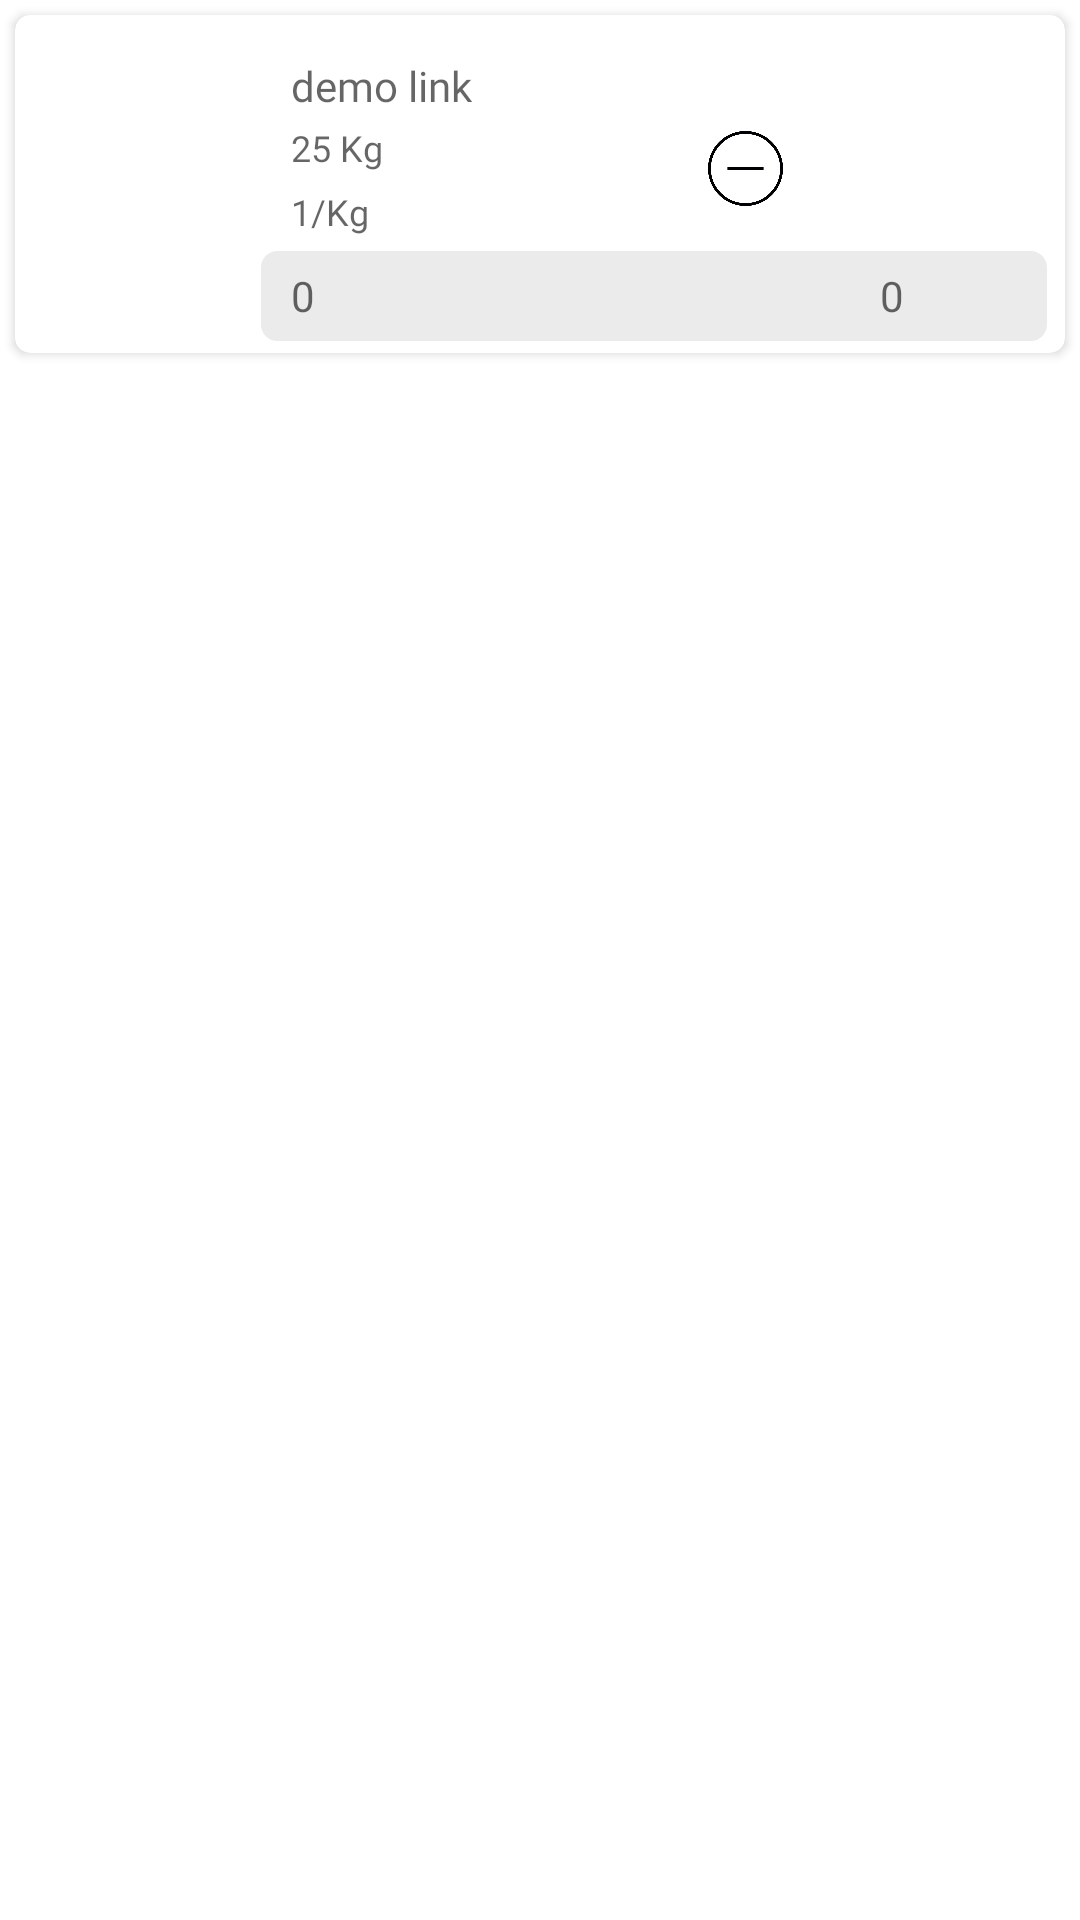

Reconstruct the res/layout file that produces this screen, plus the resources it refers to.
<!-- AndroidManifest.xml: application theme AppTheme -->
<!-- res/layout/product_list.xml -->
<?xml version="1.0" encoding="utf-8"?>
<LinearLayout
    xmlns:android="http://schemas.android.com/apk/res/android"
    xmlns:app="http://schemas.android.com/apk/res-auto"
    android:layout_width="match_parent"
    android:layout_height="wrap_content"
    android:background="@color/white"
    android:orientation="vertical">

    <androidx.cardview.widget.CardView
        android:id="@+id/cardView1"
        android:layout_width="match_parent"
        android:layout_height="wrap_content"
        android:layout_marginStart="5dp"
        android:layout_marginEnd="5dp"
        android:layout_marginTop="5dp"
        android:layout_marginBottom="5dp"
        android:background="@color/black"
        android:elevation="7dp"
        android:foreground="?android:attr/selectableItemBackground"
        app:cardCornerRadius="5dp">

        <LinearLayout
            android:layout_width="match_parent"
            android:layout_height="wrap_content"
            android:layout_marginEnd="5dp"
            android:layout_marginStart="5dp"
            android:layout_marginTop="3dp"
            android:layout_marginBottom="3dp"
            android:padding="1dp"
            android:orientation="vertical">

            <LinearLayout
                android:layout_width="match_parent"
                android:layout_height="wrap_content"
                android:orientation="horizontal">

                <ImageView
                    android:id="@+id/productImage"
                    android:layout_width="70dp"
                    android:layout_height="70dp"
                    android:layout_alignParentRight="true"
                    android:layout_marginBottom="5dp"
                    android:layout_marginStart="3dp"
                    android:layout_marginEnd="3dp"
                    android:layout_marginTop="5dp"
                    android:layout_gravity="center" />

                <LinearLayout
                    android:layout_width="match_parent"
                    android:layout_height="wrap_content"
                    android:orientation="vertical">

                <LinearLayout
                    android:layout_width="match_parent"
                    android:layout_height="wrap_content"
                    android:orientation="horizontal"
                    android:layout_weight="1">

                    <LinearLayout
                        android:layout_width="match_parent"
                        android:layout_height="wrap_content"
                        android:layout_marginTop="5dp"
                        android:paddingStart="5dp"
                        android:paddingEnd="5dp"
                        android:layout_weight="1"
                        android:orientation="vertical">

                        <TextView
                            android:id="@+id/productName"
                            android:layout_width="match_parent"
                            android:layout_height="wrap_content"
                            android:layout_gravity="center"
                            android:gravity="left|center"
                            android:layout_marginTop="5dp"
                            android:paddingStart="5dp"
                            android:paddingEnd="5dp"
                            android:textColor="@color/black"
                            android:fontFamily="@font/poppinsmedium"
                            android:hint="demo link"
                            android:textSize="14dp" />

                        <TextView
                            android:id="@+id/productSellPrice"
                            android:layout_width="match_parent"
                            android:layout_height="wrap_content"
                            android:layout_gravity="center"
                            android:gravity="left|center"
                            android:layout_marginTop="3dp"
                            android:paddingStart="5dp"
                            android:paddingEnd="5dp"
                            android:textColor="@color/black"
                            android:fontFamily="@font/poppinsregular"
                            android:hint="25 Kg"
                            android:textSize="12sp" />

                        <LinearLayout
                            android:layout_width="match_parent"
                            android:layout_height="wrap_content"
                            android:orientation="horizontal"
                            android:layout_marginTop="5dp">

                            <TextView
                                android:id="@+id/productMrpPrice"
                                android:layout_width="wrap_content"
                                android:layout_height="wrap_content"
                                android:layout_gravity="center"
                                android:gravity="left|center"
                                android:paddingStart="5dp"
                                android:textColor="@color/black"
                                android:fontFamily="@font/poppinsregular"
                                android:hint="1/Kg"
                                android:textSize="12sp" />

                            <TextView
                                android:id="@+id/productOffer"
                                android:layout_width="wrap_content"
                                android:layout_height="wrap_content"
                                android:layout_gravity="center"
                                android:gravity="center"
                                android:visibility="gone"
                                android:layout_marginStart="5dp"
                                android:paddingEnd="5dp"
                                android:background="@drawable/edittextborder"
                                android:paddingStart="5dp"
                                android:textColor="@color/white"
                                android:fontFamily="@font/poppinsregular"
                                android:hint="11%"
                                android:textSize="12sp" />

                        </LinearLayout>

                    </LinearLayout>

                    <RelativeLayout
                        android:layout_width="110dp"
                        android:layout_height="wrap_content"
                        android:orientation="horizontal"
                        android:layout_gravity="center|bottom"
                        android:layout_marginBottom="10dp"
                        android:layout_marginStart="3dp"
                        android:layout_marginEnd="3dp"
                        android:gravity="center">

                        <ImageView
                            android:id="@+id/minus"
                            android:layout_width="25dp"
                            android:layout_height="25dp"
                            android:layout_centerInParent="true"
                            android:layout_alignParentStart="true"
                            android:src="@drawable/minus" />

                        <TextView
                            android:id="@+id/quantity"
                            android:layout_toEndOf="@+id/minus"
                            android:layout_toStartOf="@+id/add"
                            android:layout_width="match_parent"
                            android:layout_height="wrap_content"
                            android:layout_gravity="center"
                            android:gravity="center"
                            android:paddingStart="5dp"
                            android:paddingEnd="5dp"
                            android:hint=""
                            android:textColor="@color/black"
                            android:textSize="12sp"
                            android:layout_centerInParent="true"
                            android:fontFamily="@font/poppinsregular"/>

                        <ImageView
                            android:id="@+id/add"
                            android:layout_width="25dp"
                            android:layout_height="25dp"
                            android:layout_gravity="center"
                            android:gravity="center"
                            android:layout_alignParentEnd="true"
                            android:src="@drawable/plus" />

                    </RelativeLayout>

                </LinearLayout>

                    <LinearLayout
                        android:id="@+id/amtQtyLinearLayout"
                        android:layout_width="match_parent"
                        android:layout_height="wrap_content"
                        android:orientation="horizontal"
                        android:background="@drawable/edittextborder"
                        android:backgroundTint="@color/gray"
                        android:layout_marginTop="5dp">

                        <TextView
                            android:id="@+id/totalPrice"
                            android:layout_width="match_parent"
                            android:layout_height="30dp"
                            android:paddingStart="10dp"
                            android:paddingEnd="5dp"
                            android:layout_alignParentStart="true"
                            android:hint="0"
                            android:layout_weight="1"
                            android:fontFamily="@font/poppinslight"
                            android:layout_gravity="center"
                            android:gravity="center|left"/>

                        <TextView
                            android:id="@+id/qty"
                            android:layout_width="200dp"
                            android:layout_height="30dp"
                            android:paddingStart="5dp"
                            android:paddingEnd="5dp"
                            android:layout_alignParentEnd="true"
                            android:hint="0"
                            android:layout_marginStart="3dp"
                            android:layout_marginEnd="3dp"
                            android:layout_weight="1"
                            android:fontFamily="@font/poppinslight"
                            android:layout_gravity="center"
                            android:gravity="center"/>

                    </LinearLayout>


                </LinearLayout>

            </LinearLayout>

        </LinearLayout>

    </androidx.cardview.widget.CardView>

</LinearLayout>
<!-- resources referenced by this layout -->
<resources>
  <color name="black">#000</color>
  <color name="gray">#EBEBEB</color>
  <color name="white">#fff</color>
  <!-- drawable edittextborder (drawable) -->
  <?xml version="1.0" encoding="utf-8"?>
  <shape xmlns:android="http://schemas.android.com/apk/res/android">
  
      
  
      <solid android:color="#FA8072"/>
  
      
      <stroke android:width="1dp" android:color="#FA8072"/>
  
      
      <corners android:radius="5dp"/>
  
  
  
  </shape>
  <!-- drawable minus: png bitmap (drawable-hdpi, 8505 bytes) -->
  <style name="AppTheme" parent="Theme.MaterialComponents.Light.NoActionBar">
          
          <item name="colorPrimary">@color/colorPrimary</item>
          <item name="colorPrimaryDark">@color/colorPrimaryDark</item>
          <item name="colorAccent">@color/colorAccent</item>
          <item name="otpViewStyle">@style/OtpWidget.OtpView</item>
          <item name="android:windowNoTitle">true</item>
          <item name="android:windowActionBar">false</item>
          <item name="android:windowBackground">#FAFAFA</item>
  
      </style>
  <color name="colorPrimary">#3fb547</color>
  <color name="colorPrimaryDark">#060505</color>
  <color name="colorAccent">#221e1f</color>
</resources>
